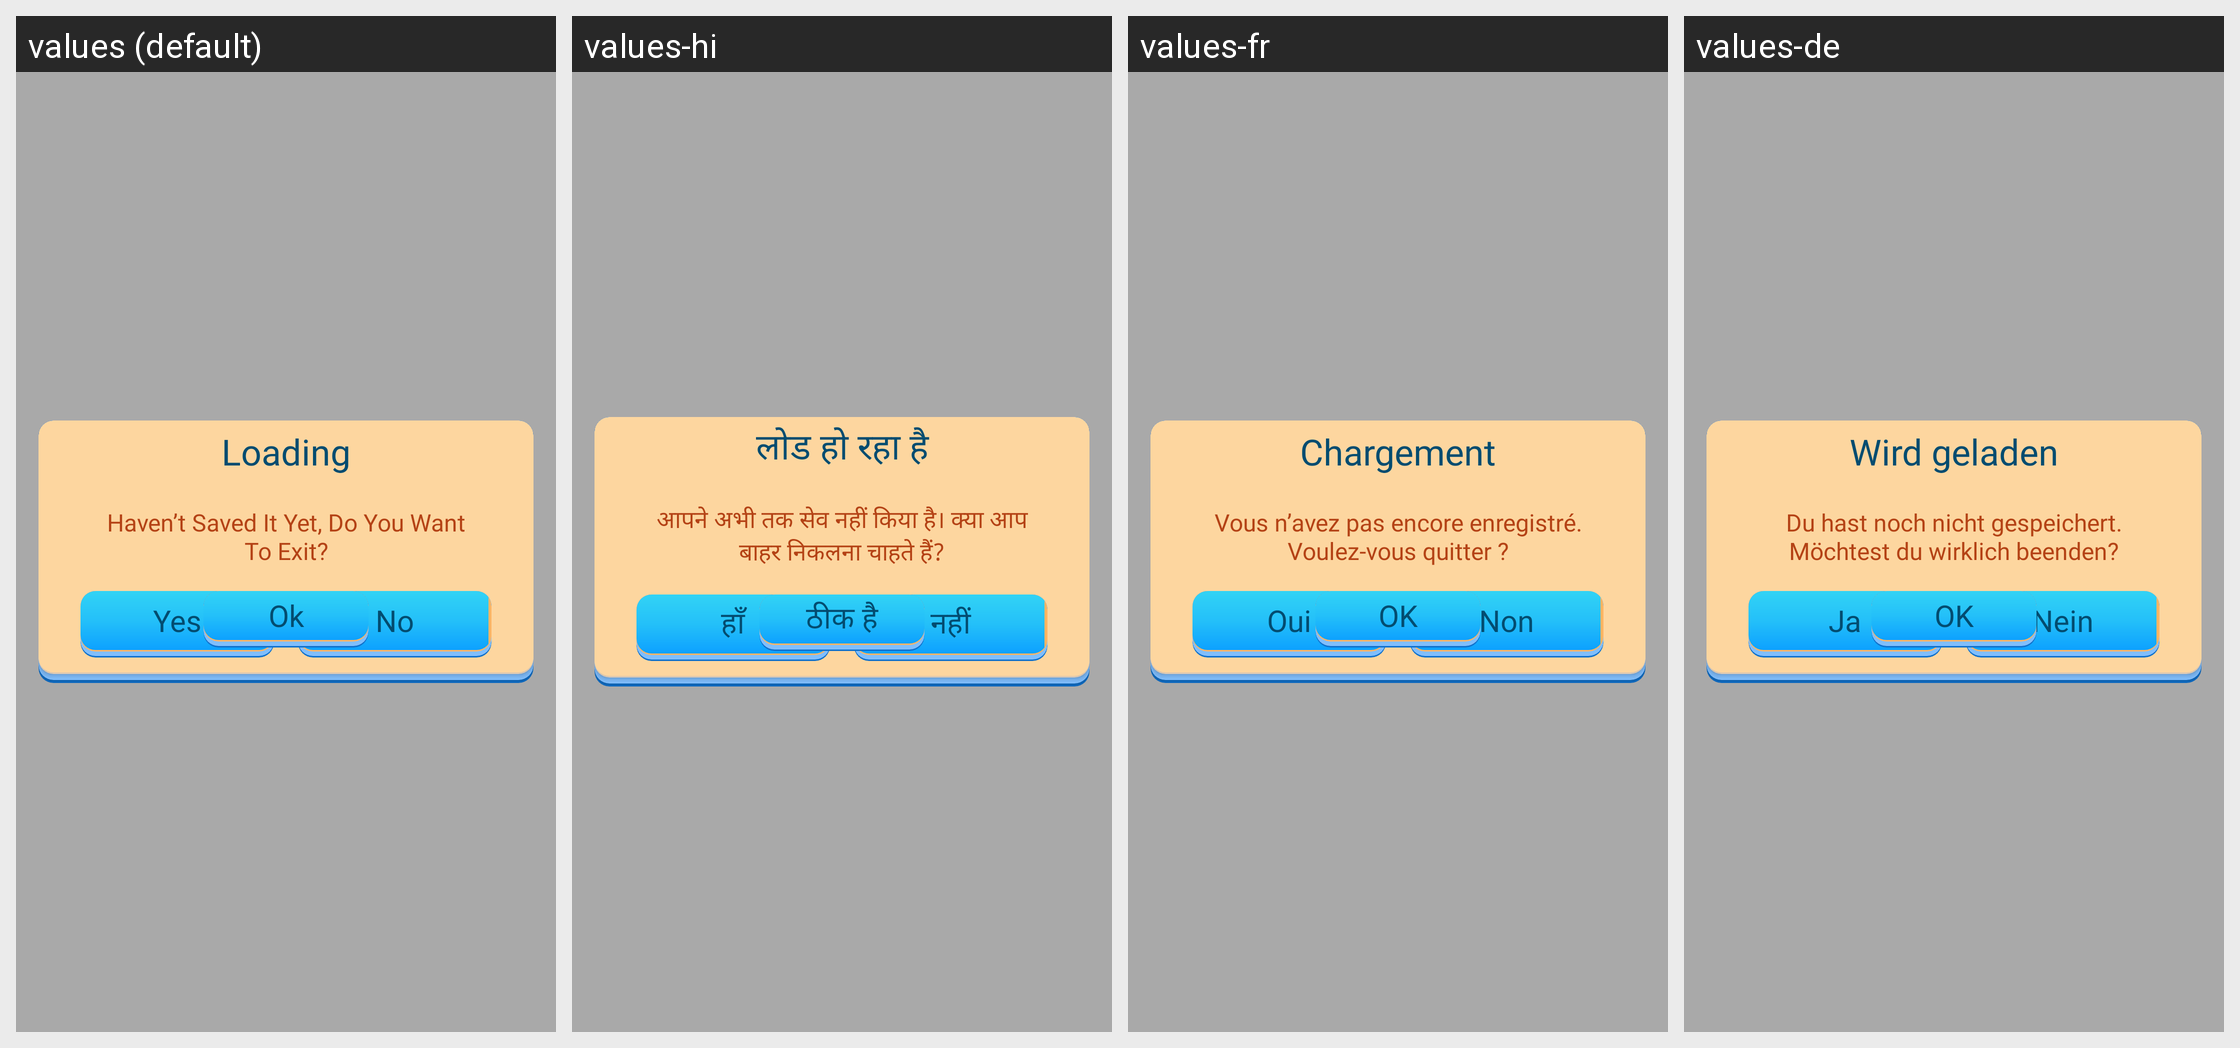

Strings drawn on this Android screen and how each of the app's shown locales translates them:
Android screen res/layout/dialogbase.xml rendered under 4 locales, left to right: values (default), values-hi, values-fr, values-de. Device: Nexus 5 (rendered at 1080×1920; each locale shown at half size, 540×960, under a caption strip naming it); theme Base.Theme.BaseActivity.
Other locales in the repository, not shown: values-es, values-in, values-pt.
Strings drawn on this screen, with the default value and each locale's value (text and hints the layout hard-codes, and strings that could not be matched under every locale, appear in the picture but are not listed):

loading
  values: Loading
  values-hi: लोड हो रहा है
  values-fr: Chargement
  values-de: Wird geladen

haven_t_saved_it_yet_do_you_want_to_exit
  values: Haven’t Saved It Yet, Do You Want To Exit?
  values-hi: आपने अभी तक सेव नहीं किया है। क्या आप बाहर निकलना चाहते हैं?
  values-fr: Vous n’avez pas encore enregistré. Voulez-vous quitter ?
  values-de: Du hast noch nicht gespeichert. Möchtest du wirklich beenden?

yes
  values: Yes
  values-hi: हाँ
  values-fr: Oui
  values-de: Ja

no
  values: No
  values-hi: नहीं
  values-fr: Non
  values-de: Nein

ok
  values: Ok
  values-hi: ठीक है
  values-fr: OK
  values-de: OK
